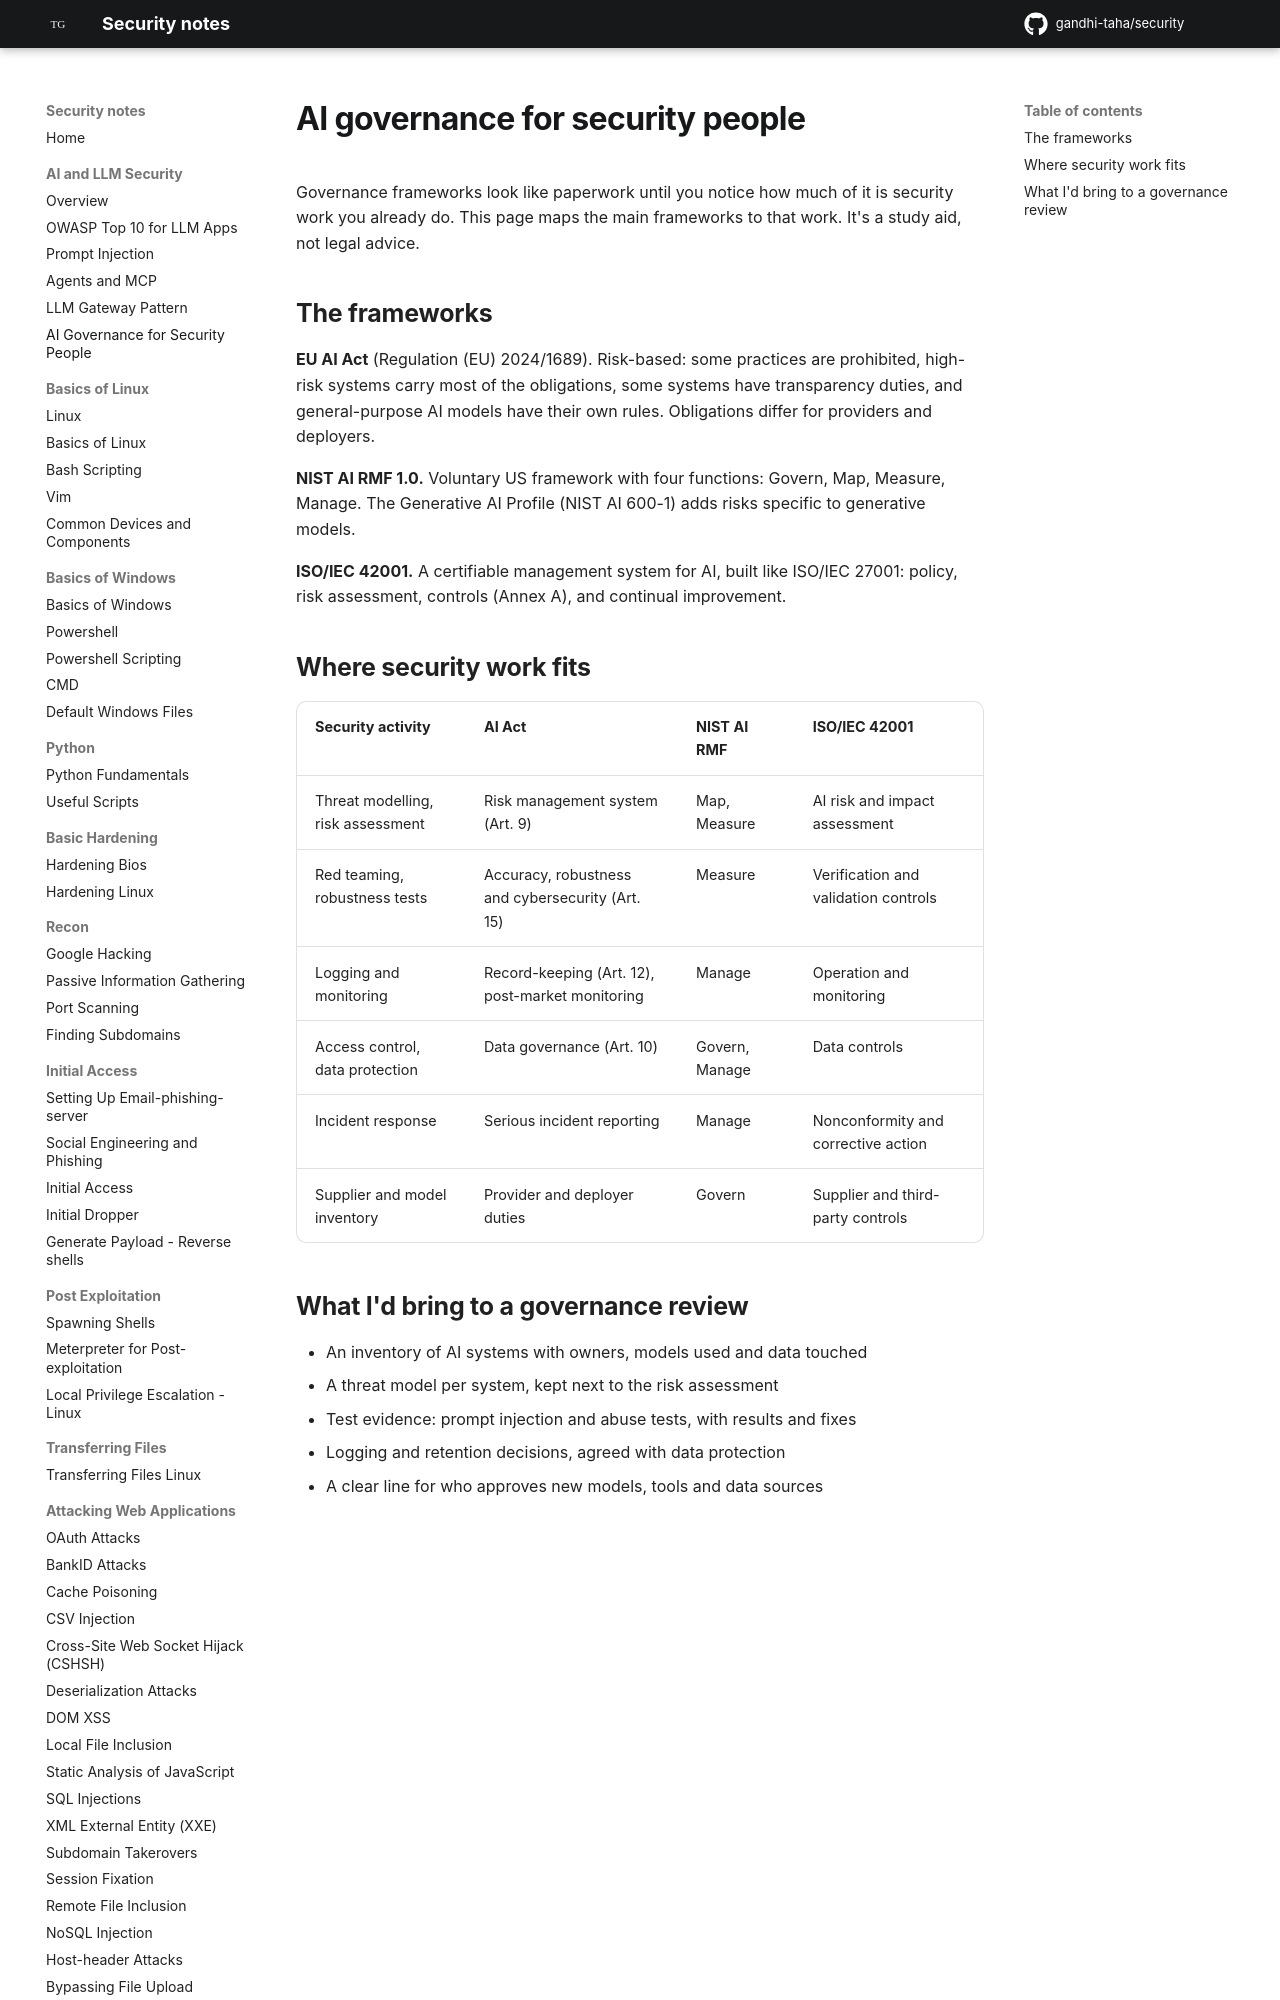

repository: gandhi-taha/security · page: ai_security/ai_governance/index.html · generator: mkdocs

# AI governance for security people

Governance frameworks look like paperwork until you notice how much of it is security work you already do. This page maps the main frameworks to that work. It's a study aid, not legal advice.

## The frameworks

**EU AI Act** (Regulation (EU) 2024/1689). Risk-based: some practices are prohibited, high-risk systems carry most of the obligations, some systems have transparency duties, and general-purpose AI models have their own rules. Obligations differ for providers and deployers.

**NIST AI RMF 1.0.** Voluntary US framework with four functions: Govern, Map, Measure, Manage. The Generative AI Profile (NIST AI 600-1) adds risks specific to generative models.

**ISO/IEC 42001.** A certifiable management system for AI, built like ISO/IEC 27001: policy, risk assessment, controls (Annex A), and continual improvement.
